2-way image classification set "DR data-reorganized" from GitHub (sinagh72/contrastive-learning); label vocabulary: non-referral, referral.

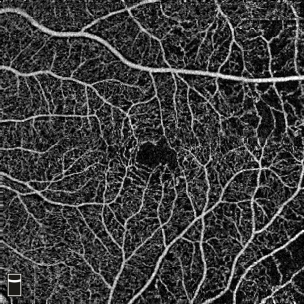
Label: referral

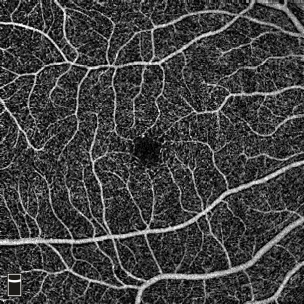
Label: non-referral

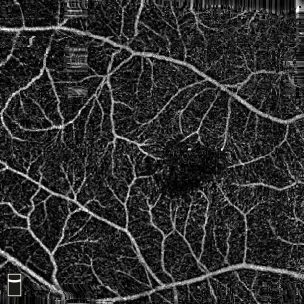
Label: referral

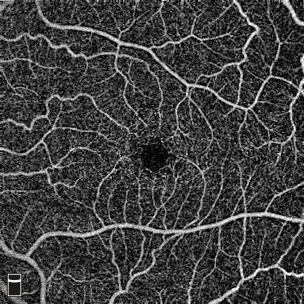
Label: non-referral

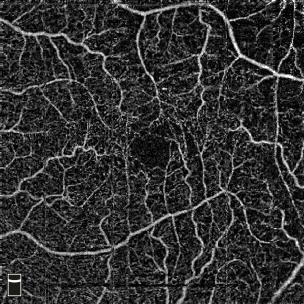
Label: referral

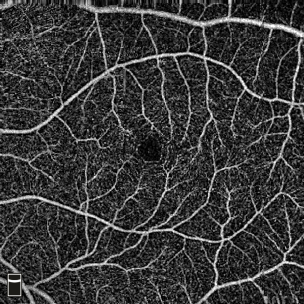
Label: non-referral
